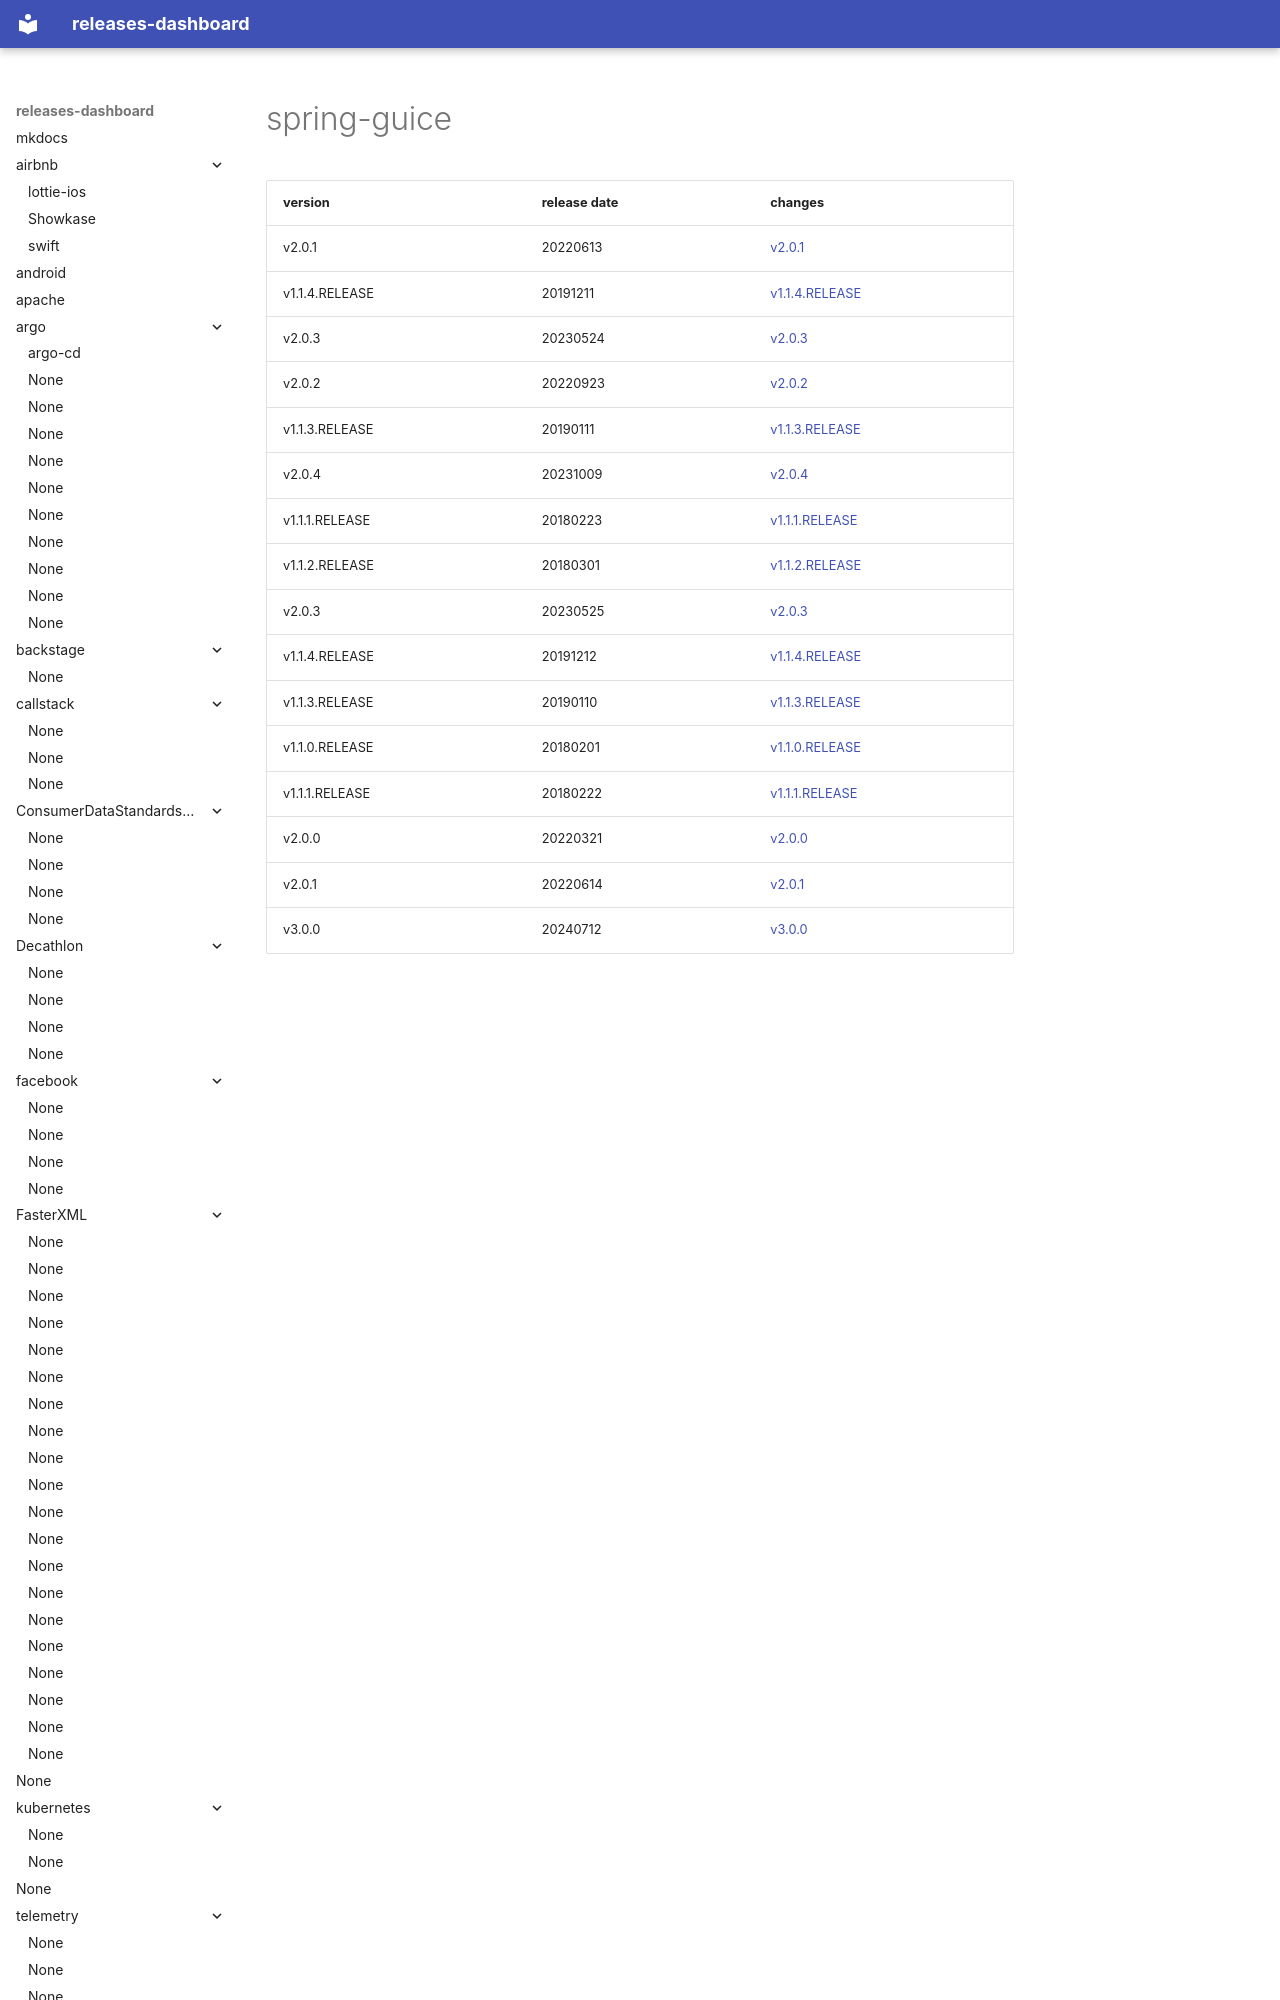

repository: rock-hu/releases-dashboard · page: spring-projects/spring-guice/index.html · generator: mkdocs

# spring-guice	


|version|release date|changes|
|---|---|---|
|v2.0.1|20220613|[v2.0.1](./v2.0.1-20220613.md)|
|v1.1.4.RELEASE|20191211|[v1.1.4.RELEASE](./v1.1.4.RELEASE-20191211.md)|
|v2.0.3|20230524|[v2.0.3](./v2.0.3-20230524.md)|
|v2.0.2|20220923|[v2.0.2](./v2.0.2-20220923.md)|
|v1.1.3.RELEASE|20190111|[v1.1.3.RELEASE](./v1.1.3
